Run: headless pygame with SDL's dummy video driver; simulated clock (each Clock.tick advances the game by its frame time, no real sleeping); random seed 0; keys injected as events and as key.get_pressed() state; mouse plan: one left click at the window centre at the start of phase 2, then a move to the lower-right quarter at the start of phase 3.
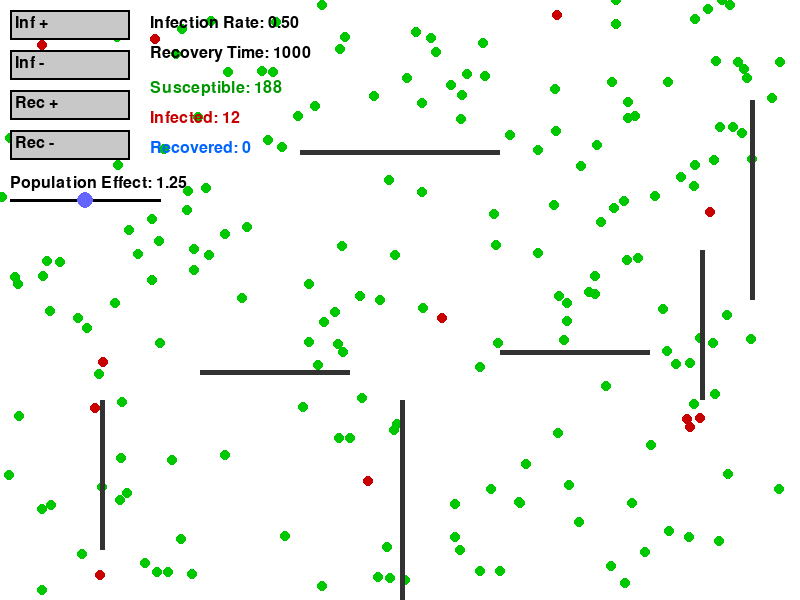
Frame 1 of 4 · flips 1–60 · no input
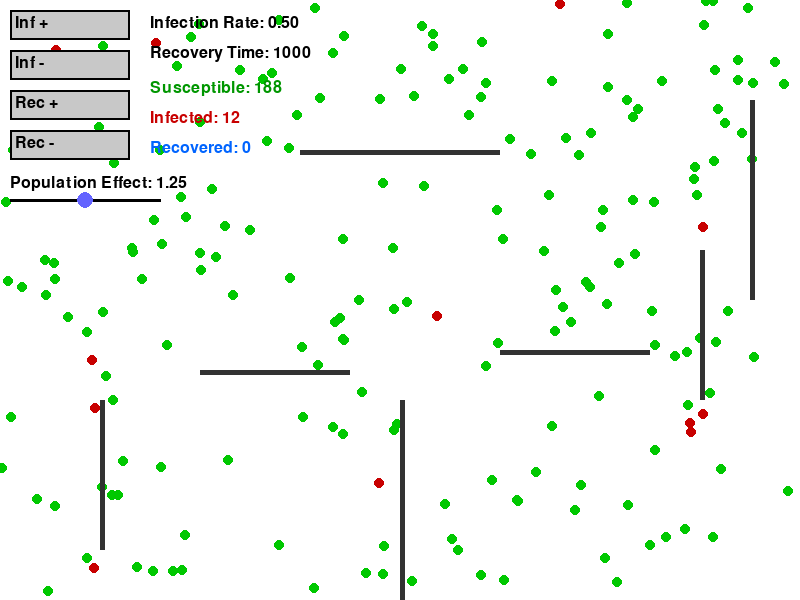
Frame 2 of 4 · flips 61–180 · clicked the window centre · tapped SPACE, RETURN · held RIGHT (→), D
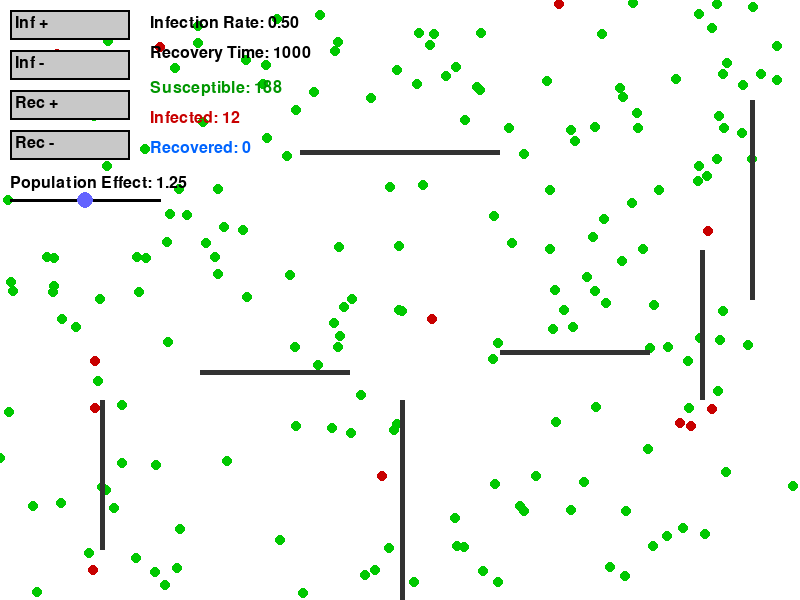
Frame 3 of 4 · flips 181–300 · moved the mouse to the lower-right quarter · held DOWN (↓), S
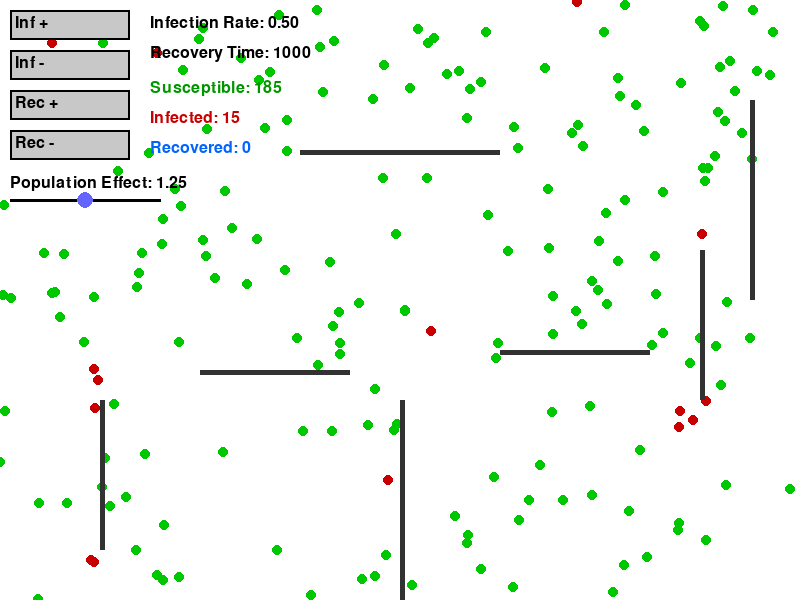
Frame 4 of 4 · flips 301–420 · held LEFT (←), A, UP (↑), W

The pygame program that drew these frames:

import random
import pygame
import math

pygame.init()

# Screen
WIDTH, HEIGHT = 800, 600
screen = pygame.display.set_mode((WIDTH, HEIGHT))
pygame.display.set_caption("Virus Simulation")

font = pygame.font.SysFont(None, 24)

# Population settings
population = 200
initial_infected = 10

# Disease parameters
infection_rate = 0.5
recovery_time = 1000  # frames

# -------------------------------------------------
# Person Class
# -------------------------------------------------
class Person:
    SUSCEPTIBLE = 0
    INFECTED = 1
    RECOVERED = 2

    def __init__(self, x, y):
        self.x = x
        self.y = y
        self.radius = 5
        self.speed = 1

        self.state = Person.SUSCEPTIBLE
        self.infection_time = 0

    def move(self):
        dx = random.uniform(-self.speed, self.speed)
        dy = random.uniform(-self.speed, self.speed)

        # Try moving X
        new_x = self.x + dx
        future_rect = pygame.Rect(new_x, self.y, self.radius * 2, self.radius * 2)

        if not any(wall.colliderect(future_rect) for wall in walls):
            self.x = new_x

        # Try moving Y
        new_y = self.y + dy
        future_rect = pygame.Rect(self.x, new_y, self.radius * 2, self.radius * 2)

        if not any(wall.colliderect(future_rect) for wall in walls):
            self.y = new_y

        # Keep inside screen
        self.x = max(0, min(WIDTH, self.x))
        self.y = max(0, min(HEIGHT, self.y))

    def infect(self):
        if self.state == Person.SUSCEPTIBLE:
            self.state = Person.INFECTED
            self.infection_time = 0

    def update(self):
        if self.state == Person.INFECTED:
            self.infection_time += 1
            if self.infection_time > recovery_time:
                self.state = Person.RECOVERED

    def get_color(self):
        if self.state == Person.SUSCEPTIBLE:
            return (0, 200, 0)
        elif self.state == Person.INFECTED:
            return (200, 0, 0)
        else:
            return (0, 100, 255)

    def draw(self, screen):
        pygame.draw.circle(screen, self.get_color(), (int(self.x), int(self.y)), self.radius)


# -------------------------------------------------
# Button Class
# -------------------------------------------------
class Button:
    def __init__(self, x, y, w, h, text, action):
        self.rect = pygame.Rect(x, y, w, h)
        self.text = text
        self.action = action

    def draw(self, screen):
        pygame.draw.rect(screen, (200, 200, 200), self.rect)
        pygame.draw.rect(screen, (0, 0, 0), self.rect, 2)

        text_surface = font.render(self.text, True, (0, 0, 0))
        screen.blit(text_surface, (self.rect.x + 5, self.rect.y + 5))

    def check_click(self, pos):
        if self.rect.collidepoint(pos):
            self.action()


# -------------------------------------------------
# Slider Control
# -------------------------------------------------
class Controls:
    def __init__(self, x, y, width):
        self.x = x
        self.y = y
        self.width = width

        self.knob_x = x + width // 2
        self.dragging = False

        self.min_val = 0.5
        self.max_val = 2.0

    def get_value(self):
        t = (self.knob_x - self.x) / self.width
        return self.min_val + t * (self.max_val - self.min_val)

    def handle_event(self, event):
        if event.type == pygame.MOUSEBUTTONDOWN:
            if abs(event.pos[0] - self.knob_x) < 10 and abs(event.pos[1] - self.y) < 10:
                self.dragging = True

        elif event.type == pygame.MOUSEBUTTONUP:
            self.dragging = False

        elif event.type == pygame.MOUSEMOTION and self.dragging:
            self.knob_x = max(self.x, min(self.x + self.width, event.pos[0]))

    def draw(self, screen, font):
        pygame.draw.line(screen, (0, 0, 0),
                         (self.x, self.y),
                         (self.x + self.width, self.y), 3)

        pygame.draw.circle(screen, (100, 100, 255),
                           (int(self.knob_x), self.y), 8)

        value = self.get_value()
        text = font.render(f"Population Effect: {value:.2f}", True, (0, 0, 0))
        screen.blit(text, (self.x, self.y - 25))


# -------------------------------------------------
# Button Actions
# -------------------------------------------------
def increase_infection():
    global infection_rate
    infection_rate = min(5.0, infection_rate + 0.1)

def decrease_infection():
    global infection_rate
    infection_rate = max(0.0, infection_rate - 0.1)

def increase_recovery():
    global recovery_time
    recovery_time += 20

def decrease_recovery():
    global recovery_time
    recovery_time = max(20, recovery_time - 20)


# -------------------------------------------------
# Create Buttons & Slider
# -------------------------------------------------
buttons = [
    Button(10, 10, 120, 30, "Inf +", increase_infection),
    Button(10, 50, 120, 30, "Inf -", decrease_infection),
    Button(10, 90, 120, 30, "Rec +", increase_recovery),
    Button(10, 130, 120, 30, "Rec -", decrease_recovery),
]

controls = Controls(10, 200, 150)

# -------------------------------------------------
# Walls
# -------------------------------------------------
walls = [
    pygame.Rect(300, 150, 200, 5),
    pygame.Rect(100, 400, 5, 150),
    pygame.Rect(500, 350, 150, 5),
    pygame.Rect(200, 370, 150, 5),
    pygame.Rect(700, 250, 5, 150),
    pygame.Rect(750, 100, 5, 200),
    pygame.Rect(400, 400, 5, 200)
]

# -------------------------------------------------
# Create Population
# -------------------------------------------------
people = [Person(random.randint(0, WIDTH), random.randint(0, HEIGHT)) for _ in range(population)]

for i in random.sample(range(population), initial_infected):
    people[i].infect()

# -------------------------------------------------
# Main Loop
# -------------------------------------------------
clock = pygame.time.Clock()
running = True

while running:
    screen.fill((255, 255, 255))

    # Events
    for event in pygame.event.get():
        if event.type == pygame.QUIT:
            running = False

        if event.type == pygame.MOUSEBUTTONDOWN:
            for button in buttons:
                button.check_click(event.pos)

        controls.handle_event(event)

    # Move + update people
    for person in people:
        person.move()
        person.update()

    # Infection logic
    population_effect = controls.get_value()

    for i in range(len(people)):
        for j in range(i + 1, len(people)):
            p1 = people[i]
            p2 = people[j]

            if p1.state == Person.INFECTED and p2.state == Person.SUSCEPTIBLE:
                dist = math.hypot(p1.x - p2.x, p1.y - p2.y)
                if dist < 10 and random.random() < infection_rate * population_effect:
                    p2.infect()

            elif p2.state == Person.INFECTED and p1.state == Person.SUSCEPTIBLE:
                dist = math.hypot(p1.x - p2.x, p1.y - p2.y)
                if dist < 10 and random.random() < infection_rate * population_effect:
                    p1.infect()

    # Draw people
    for person in people:
        person.draw(screen)

    # Stats
    susceptible_count = sum(1 for p in people if p.state == Person.SUSCEPTIBLE)
    infected_count = sum(1 for p in people if p.state == Person.INFECTED)
    recovered_count = sum(1 for p in people if p.state == Person.RECOVERED)

    screen.blit(font.render(f"Susceptible: {susceptible_count}", True, (0, 150, 0)), (150, 80))
    screen.blit(font.render(f"Infected: {infected_count}", True, (200, 0, 0)), (150, 110))
    screen.blit(font.render(f"Recovered: {recovered_count}", True, (0, 100, 255)), (150, 140))

    # Draw walls
    for wall in walls:
        pygame.draw.rect(screen, (50, 50, 50), wall)

    # Draw buttons
    for button in buttons:
        button.draw(screen)

    # Draw slider
    controls.draw(screen, font)

    # Display values
    screen.blit(font.render(f"Infection Rate: {infection_rate:.2f}", True, (0, 0, 0)), (150, 15))
    screen.blit(font.render(f"Recovery Time: {recovery_time}", True, (0, 0, 0)), (150, 45))

    pygame.display.flip()
    clock.tick(60)

pygame.quit()
